Labelled photos from "images", an image-classification folder in mandeepsharma14/ai-product-quality-control-automation. The possible labels are: blister, crack, crooked corner, delamination, good, scratch, thick paint, thin paint.

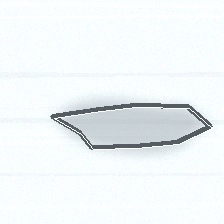
Label: delamination

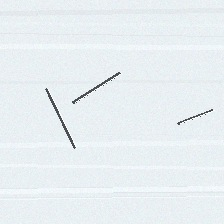
Label: scratch

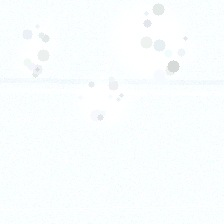
Label: thick paint

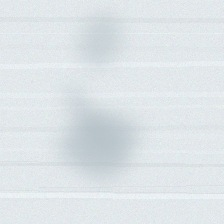
Label: thin paint

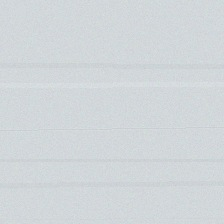
Label: good

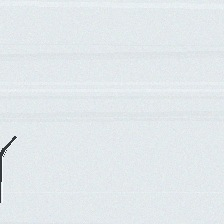
Label: crack
